Run: headless pygame with SDL's dummy video driver; simulated clock (each Clock.tick advances the game by its frame time, no real sleeping); random seed 0; keys injected as events and as key.get_pressed() state; mouse plan: one left click at the window centre at the start of phase 2, then a move to the lower-right quarter at the start of phase 3.
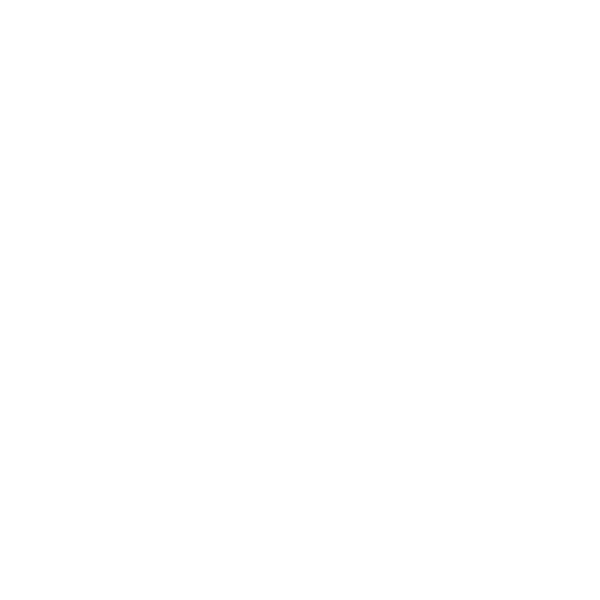
Frame 1 of 4 · flips 1–60 · no input
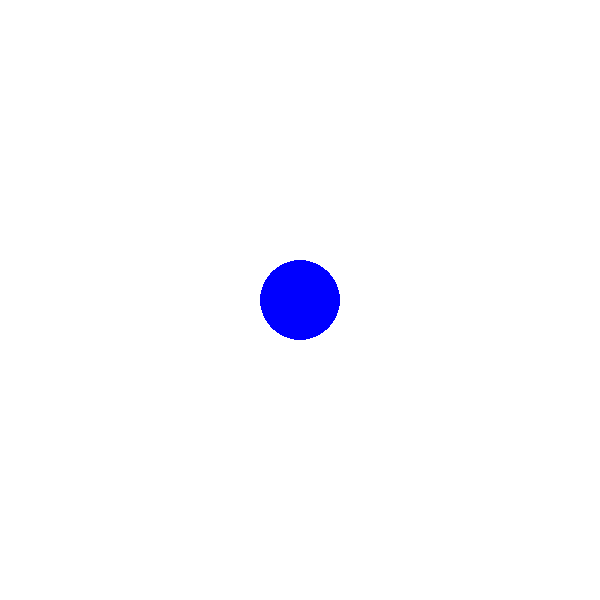
Frame 2 of 4 · flips 61–180 · clicked the window centre · tapped SPACE, RETURN · held RIGHT (→), D
Frame 3 of 4 · flips 181–300 · moved the mouse to the lower-right quarter · held DOWN (↓), S · screen unchanged from frame 2, image omitted
Frame 4 of 4 · flips 301–420 · held LEFT (←), A, UP (↑), W · screen unchanged from frame 3, image omitted

The pygame program that drew these frames:

import pygame 
pygame.init()
screen = pygame.display.set_mode((600,600))
screen.fill("white")
pygame.display.update()

class Circle():
    def __init__(self,color,position,radius):
        self.circle_surface = screen
        self.circle_color = color
        self.circle_positions = position
        self.circle_radius = radius
    def draw(self):
        self.draw_circle = pygame.draw.circle(self.circle_surface,self.circle_color,self.circle_positions,self.circle_radius)
    def grow(self,r):
        self.circle_radius = self.circle_radius + r
        self.draw_circle = pygame.draw.circle(self.circle_surface,self.circle_color,self.circle_positions,self.circle_radius)


blue_circle = Circle("blue",(300,300),20)

run = True

while run:
    for i in pygame.event.get():
        if i.type == pygame.QUIT:
            run = False
    

        if i.type == pygame.MOUSEBUTTONDOWN:
            screen.fill("white")
            blue_circle.draw()
        elif i.type == pygame.MOUSEBUTTONUP:
            screen.fill("white")
            blue_circle.grow(20)
            pygame.display.update()

        

    
    pygame.display.update()
